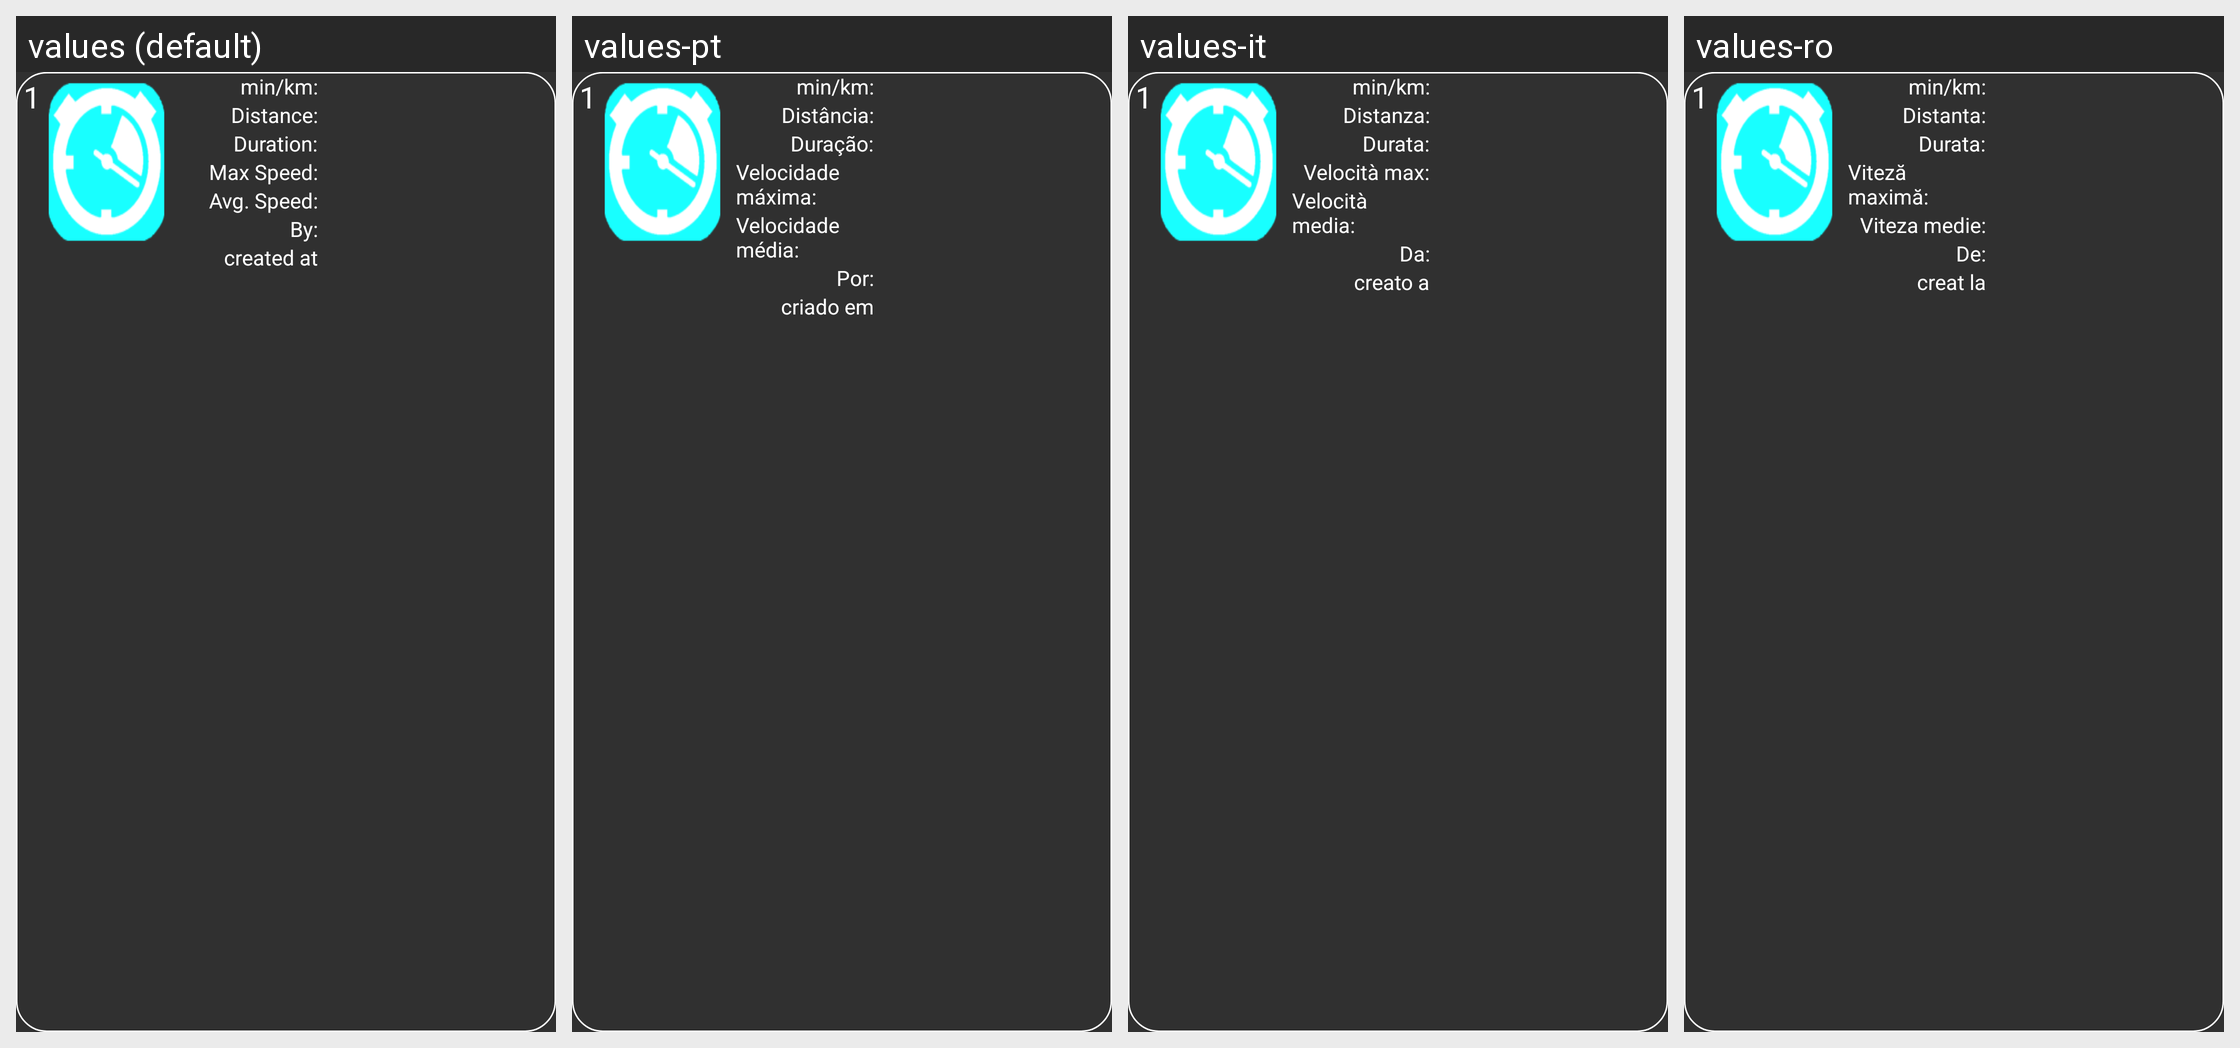

The same Android screen rendered under several of its app's locales, left to right. List the strings drawn on it with the default value and each locale's translation.
Android screen res/layout/leaderboard_row.xml rendered under 4 locales, left to right: values (default), values-pt, values-it, values-ro. Device: Nexus 5 (rendered at 1080×1920; each locale shown at half size, 540×960, under a caption strip naming it); theme AppTheme.
Other locales in the repository, not shown: values-bg, values-de, values-es, values-fr, values-hi, values-hu, values-id, values-nl, values-pl, values-ru, values-tr, values-zh.
Strings drawn on this screen, with the default value and each locale's value (text and hints the layout hard-codes, and strings that could not be matched under every locale, appear in the picture but are not listed):

l_time_per_km
  values: min/km:
  values-pt: min/km:  [not translated; the default value is used]
  values-it: min/km:  [not translated; the default value is used]
  values-ro: min/km:  [not translated; the default value is used]

l_distance
  values: Distance:
  values-pt: Distância:
  values-it: Distanza:
  values-ro: Distanta:

l_duration
  values: Duration:
  values-pt: Duração:
  values-it: Durata:
  values-ro: Durata:

l_max_speed
  values: Max Speed:
  values-pt: Velocidade máxima:
  values-it: Velocità max:
  values-ro: Viteză maximă:

l_average_speed
  values: Avg. Speed:
  values-pt: Velocidade média:
  values-it: Velocità media:
  values-ro: Viteza medie:

l_by_user
  values: By:
  values-pt: Por:
  values-it: Da:
  values-ro: De:

save_created_at
  values: created at
  values-pt: criado em
  values-it: creato a
  values-ro: creat la
